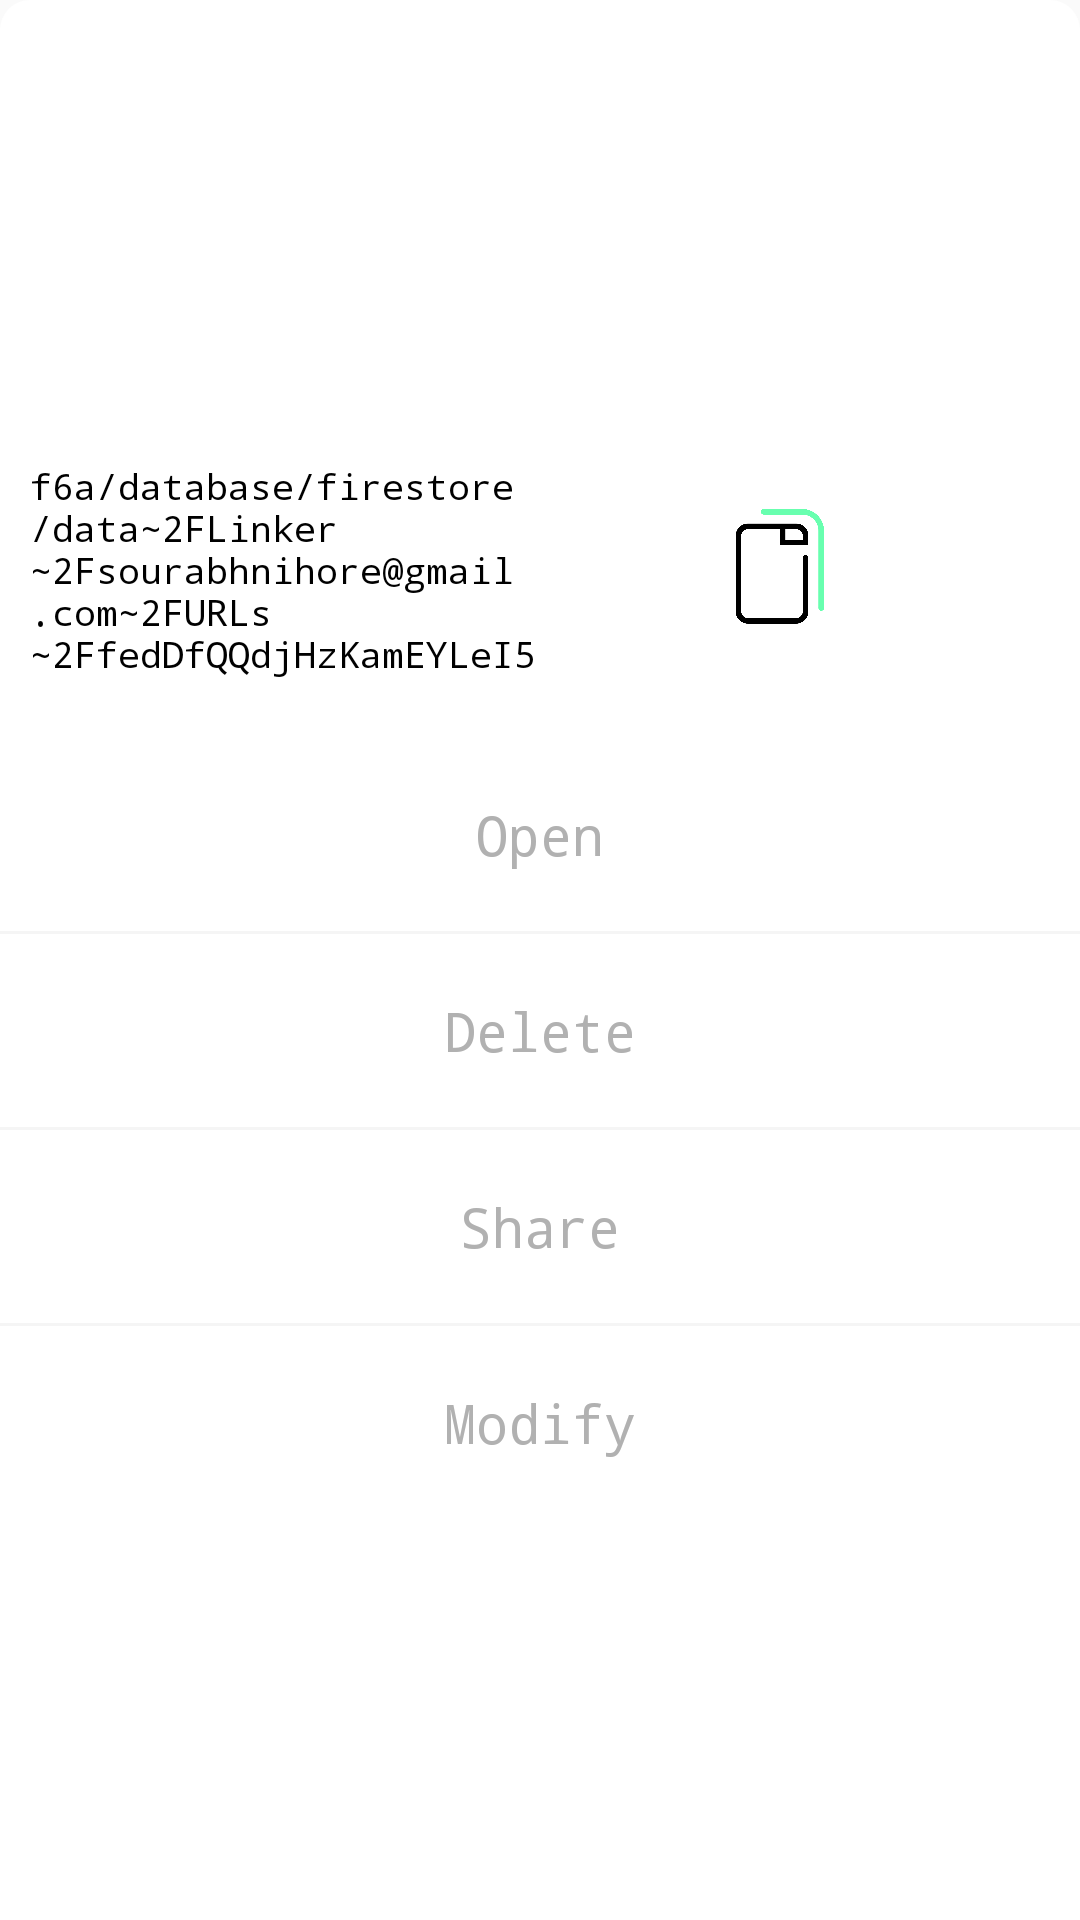

Here is an Android app screen rendered from its layout file. Give the layout XML and the strings, colors and styles it references.
<!-- AndroidManifest.xml: application theme AppTheme -->
<!-- res/layout/link_bottom_sheet.xml -->
<?xml version="1.0" encoding="utf-8"?>

<LinearLayout xmlns:android="http://schemas.android.com/apk/res/android"
    android:orientation="vertical"
    android:layout_width="match_parent"
    android:layout_height="wrap_content"
    android:background="@drawable/bg04"
    android:gravity="center"
    android:layout_marginTop="10dp"
    android:id="@+id/link_bottom_sheet_layout">

    <LinearLayout
        android:layout_width="match_parent"
        android:layout_height="wrap_content"
        android:orientation="horizontal"
        android:gravity="center"
        android:paddingTop="20dp"
        android:paddingBottom="20dp"
        android:paddingRight="10dp"
        android:paddingLeft="10dp">

        <TextView
            android:id="@+id/link_bottom_sheet_url"
            android:layout_width="wrap_content"
            android:layout_height="wrap_content"
            android:gravity="start"
            android:textSize="12sp"
            android:textColor="@android:color/black"
            android:fontFamily="monospace"
            android:text="f6a/database/firestore/data~2FLinker~2Fsourabhnihore@gmail.com~2FURLs~2FfedDfQQdjHzKamEYLeI5"
            android:paddingRight="10dp"
            android:layout_weight="1"/>

        <ImageView
            android:id="@+id/link_bottom_sheet_copy"
            android:layout_width="60dp"
            android:layout_height="60dp"
            android:padding="10dp"
            android:background="?android:selectableItemBackground"
            android:src="@drawable/copy"/>
        <ImageView
            android:id="@+id/link_bottom_sheet_qr"
            android:layout_width="60dp"
            android:layout_height="60dp"
            android:padding="10dp"
            android:background="?android:selectableItemBackground"
            android:src="@drawable/qr"/>

    </LinearLayout>

    <TextView
        android:id="@+id/link_bottom_sheet_open"
        android:layout_width="match_parent"
        android:layout_height="wrap_content"
        android:gravity="center"
        android:textSize="18sp"
        android:textColor="@color/grey02"
        android:background="?android:selectableItemBackground"
        android:fontFamily="monospace"
        android:text="Open"
        android:paddingTop="20dp"
        android:paddingBottom="20dp"/>
    <TextView
        android:layout_width="match_parent"
        android:layout_height="1dp"
        android:background="@color/grey01"/>
    <TextView
        android:id="@+id/link_bottom_sheet_delete"
        android:layout_width="match_parent"
        android:layout_height="wrap_content"
        android:gravity="center"
        android:textSize="18sp"
        android:textColor="@color/grey02"
        android:background="?android:selectableItemBackground"
        android:fontFamily="monospace"
        android:text="Delete"
        android:paddingTop="20dp"
        android:paddingBottom="20dp"/>
    <TextView
        android:layout_width="match_parent"
        android:layout_height="1dp"
        android:background="@color/grey01"/>
    <TextView
        android:id="@+id/link_bottom_sheet_share"
        android:layout_width="match_parent"
        android:layout_height="wrap_content"
        android:gravity="center"
        android:textSize="18sp"
        android:textColor="@color/grey02"
        android:background="?android:selectableItemBackground"
        android:fontFamily="monospace"
        android:text="Share"
        android:paddingTop="20dp"
        android:paddingBottom="20dp"/>
    <TextView
        android:layout_width="match_parent"
        android:layout_height="1dp"
        android:background="@color/grey01"/>
    <TextView
        android:id="@+id/link_bottom_sheet_modify"
        android:layout_width="match_parent"
        android:layout_height="wrap_content"
        android:gravity="center"
        android:textSize="18sp"
        android:textColor="@color/grey02"
        android:background="?android:selectableItemBackground"
        android:fontFamily="monospace"
        android:text="Modify"
        android:paddingTop="20dp"
        android:paddingBottom="20dp"/>

</LinearLayout>
<!-- resources referenced by this layout -->
<resources>
  <color name="grey01">#F5F5F5</color>
  <color name="grey02">#B1B1B1</color>
  <!-- drawable bg04 (drawable) -->
  <?xml version="1.0" encoding="utf-8"?>
  
  <shape xmlns:android="http://schemas.android.com/apk/res/android"
      android:shape="rectangle">
      <solid android:color="@android:color/white" />
      <corners android:topLeftRadius="10dp"
          android:topRightRadius="10dp"/>
  
  </shape>
  <!-- drawable copy: png bitmap (drawable-v24, 14880 bytes) -->
  <style name="AppTheme" parent="Theme.AppCompat.Light.NoActionBar">
          
          <item name="colorPrimary">@color/green01</item>
          <item name="colorPrimaryDark">@color/grey01</item>
          <item name="colorAccent">@color/green01</item>
      </style>
  <color name="green01">#68FFAF</color>
</resources>
